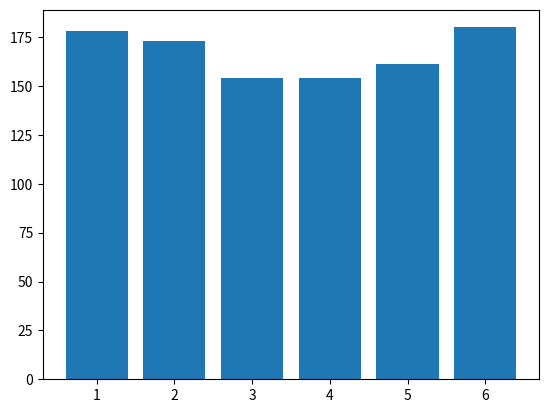

Write the Python code that produced this figure.
# Задача:
# Смоделируйте 1000 бросков игрального кубика.
# Найдите:
# Сколько раз выпадало каждое значение (от 1 до 6).
# Вероятность выпадения каждого значения.
# Максимальное количество подряд выпавших одинаковых значений.
# Визуализируйте результаты в виде гистограммы.
import matplotlib.pyplot as plt
import random
x=0
i=0
y=0
count1=0
count2=0
count3=0
count4=0
count5=0
count6=0
county=0
maxCount=0
contMax=0
while i<1000:
    x=random.randint(1,6)
    if i == 0:
        y=x
    if x==1:
        count1+=1
    if x==2:
        count2+=1
    if x==3:
        count3+=1
    if x==4:
        count4+=1
    if x==5:
        count5+=1
    if x==6:
        count6+=1
    i+=1
    if y == x:
        county+=1
    else:
        if maxCount<county:
            maxCount=county
            Xmax=x
        y=x
        county=0
def one(count1):
    print(1, '-', count1)
    chance1 = count1 / 10
    print(chance1, '%')
def two(count2):
    print(2, '-', count2)
    chance2 = count2 / 10
    print(chance2, '%')
def three(count3):
    print(3, '-', count3)
    chance = count3 / 10
    print(chance, '%')
def four(count4):
    print(4, '-', count4)
    chance = count4 / 10
    print(chance, '%')
def five(count5):
    print(5, '-', count5)
    chance = count5 / 10
    print(chance, '%')
def six(count6):
    print(6, '-', count6)
    chance = count6 / 10
    print(chance, '%')
one(count1)
two(count2)
three(count3)
four(count4)
five(count5)
six(count6)
print(Xmax, '-', maxCount)
plt.bar([1,2,3,4,5,6],[count1,count2,count3,count4,count5,count6])
plt.show()